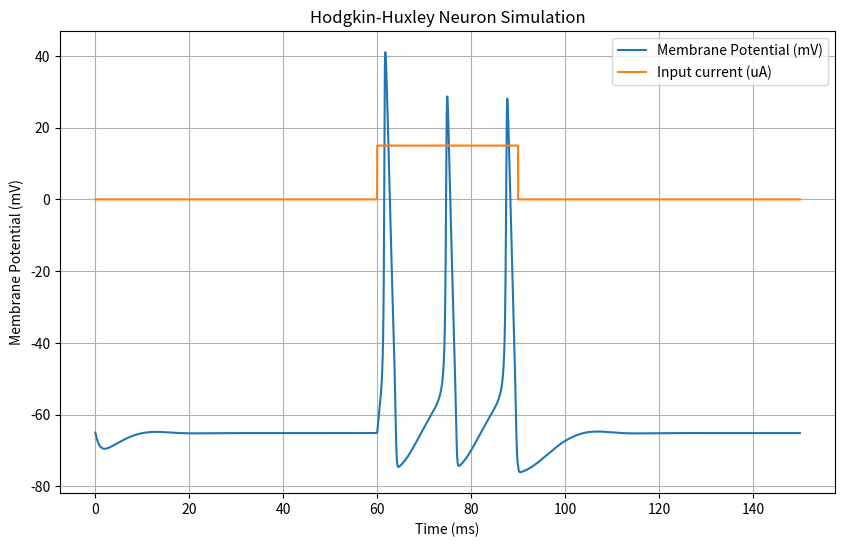
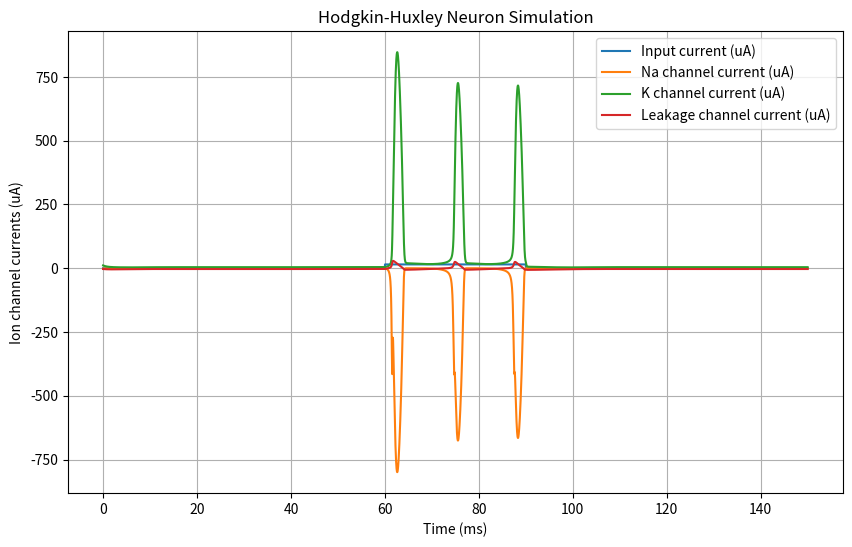
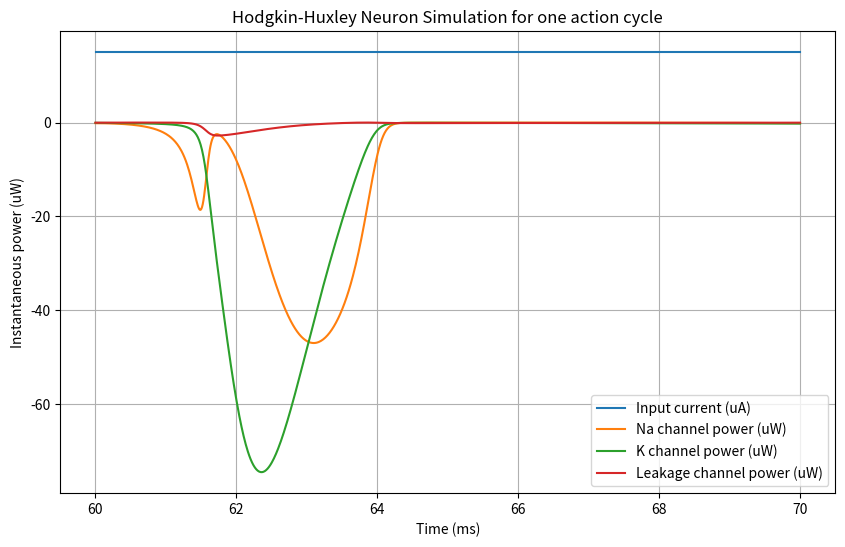
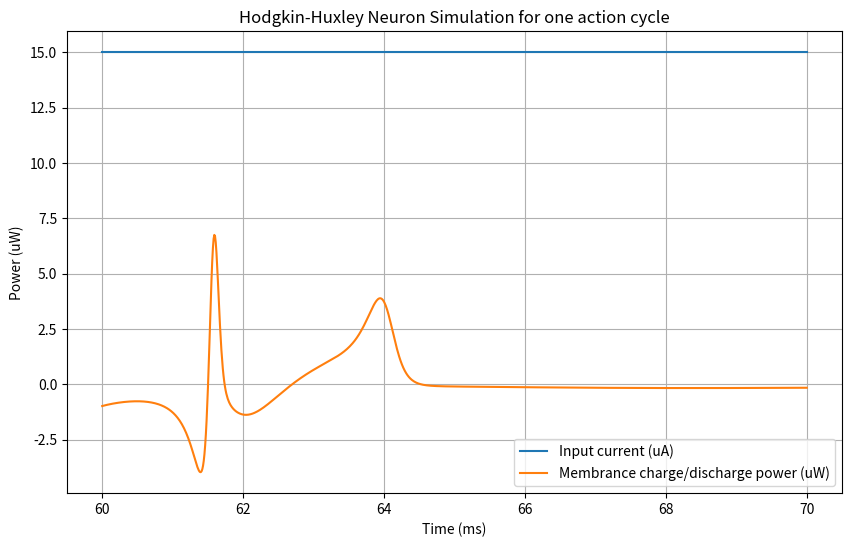

These charts were generated, in order, by the following Python code:
import numpy as np
import matplotlib.pyplot as plt

# Constants
C_m = 1.0  # (uF/cm^2)
g_Na = 120.0  # (mS/cm^2)
g_K = 36.0  # (mS/cm^2)
g_L = 0.3  # (mS/cm^2)
E_Na = 50.0  # (mV)
E_K = -77.0  # (mV)
E_L = -55.0  # (mV)

# Initial conditions
V0 = -65.0  # initial membrane potential (mV)
m0 = 0.07 # IDK these values were hit and trial 
h0 = 0.4  
n0 = 0.4  

initial_state = np.array([V0, m0, h0, n0])

# Time variables
T = 30 # (ms)
deltaT = 0.01 # (ms)
num = int(5*T/deltaT)
t_span = (0, 5*T)  # simulation time span (ms)
t_eval = np.linspace(*t_span, num=num)

# External current
def ext_current(t):
    return 15.0 if 2*T <= t < 3*T else 0.0

# Hodgkin-Huxley model equations
def hodgkin_huxley(t, y):
    V, m, h, n = y

    alpha_n = 0.01 * (V + 55) / (1 - np.exp(-0.1 * (V + 55)))
    beta_n = 0.125 * np.exp(-0.0125 * (V + 65))
    alpha_m = 0.1 * (V + 40) / (1 - np.exp(-0.1 * (V + 40)))
    beta_m = 4.0 * np.exp(-0.0556 * (V + 65))
    alpha_h = 0.07 * np.exp(-0.05 * (V + 65))
    beta_h = 1.0 / (1 + np.exp(-0.1 * (V + 35)))

    dVdt = (ext_current(t) - g_Na * m**3 * h * (V - E_Na) - g_K * n**4 * (V - E_K) - g_L * (V - E_L)) / C_m
    dmdt = alpha_m * (1 - m) - beta_m * m
    dhdt = alpha_h * (1 - h) - beta_h * h
    dndt = alpha_n * (1 - n) - beta_n * n

    return np.array([dVdt, dmdt, dhdt, dndt])

# Fourth-order Runge-Kutta method
def runge_kutta_4(func, y0, t_values):
    h = t_values[1] - t_values[0]
    y = y0
    y_values = [y]

    for t in t_values[:-1]:
        k1 = h * func(t, y)
        k2 = h * func(t + 0.5 * h, y + 0.5 * k1)
        k3 = h * func(t + 0.5 * h, y + 0.5 * k2)
        k4 = h * func(t + h, y + k3)
        y = y + (k1 + 2 * k2 + 2 * k3 + k4) / 6.0
        y_values.append(y)

    return np.array(y_values)

# Solve using Runge-Kutta method
sol_rk = runge_kutta_4(hodgkin_huxley, initial_state, t_eval)

# Extract state variables
V_values = sol_rk[:, 0]
m_values = sol_rk[:, 1]
h_values = sol_rk[:, 2]
n_values = sol_rk[:, 3]

# Extract currents
iNa = [g_Na * m**3 * h * (v - E_Na) for m,h,v in zip(m_values, h_values, V_values)]
iK = [g_K * n**4 * (v - E_K) for v,n in zip(V_values, n_values)]
iL = [g_L * (v - E_L) for v in V_values]

# Bunch everything together
channels = ["Na", "K", "Leakage"]
E = [E_Na, E_K, E_L]
i = [iNa, iK, iL]

# Plot the membrane potential
plt.figure(figsize=(10, 6))
plt.plot(t_eval, V_values, label='Membrane Potential (mV)')
plt.plot(t_eval, [ext_current(t) for t in t_eval], label="Input current (uA)")
plt.xlabel('Time (ms)')
plt.ylabel('Membrane Potential (mV)')
plt.title('Hodgkin-Huxley Neuron Simulation')
plt.legend()
plt.grid()
plt.show()

# Plot the currents
plt.figure(figsize=(10, 6))
plt.plot(t_eval, [ext_current(t) for t in t_eval], label="Input current (uA)")
for j in range(3):
    plt.plot(t_eval, i[j], label = f"{channels[j]} channel current (uA)")
plt.xlabel('Time (ms)')
plt.ylabel('Ion channel currents (uA)')
plt.title('Hodgkin-Huxley Neuron Simulation')
plt.legend()
plt.grid()
plt.show()

one_cycle = np.intersect1d(np.where(t_eval < 70), np.where(t_eval > 60)) # One action potential cycle
one_cycle = one_cycle.tolist()
t_one = t_eval[one_cycle]

power = []
for j in range(3):
    power.append([ix*(E[j] - v) for v,ix in zip(V_values[one_cycle[0]:one_cycle[-1] + 1], i[j][one_cycle[0]: one_cycle[-1] + 1])])


# Plot the instantaneous power
plt.figure(figsize=(10, 6))
plt.plot(t_one, [ext_current(t) for t in t_one], label="Input current (uA)")
for j in range(3):
    plt.plot(t_one, np.array(power[j])*1.0e-3, label = f"{channels[j]} channel power (uW)")
plt.xlabel('Time (ms)')
plt.ylabel('Instantaneous power (uW)')
plt.title('Hodgkin-Huxley Neuron Simulation for one action cycle')
plt.legend()
plt.grid()
plt.show()

I_ext = []
for t in t_one:
    I_ext.append(ext_current(t))

membrane_power = [v*(I - i_Na - i_K - i_L) for v,I,i_Na,i_K,i_L in zip(V_values[one_cycle[0]: one_cycle[-1] + 1], I_ext, iNa[one_cycle[0]: one_cycle[-1] + 1], iK[one_cycle[0]: one_cycle[-1] + 1], iL[one_cycle[0]: one_cycle[-1] + 1])]
power.append(membrane_power)

# Plot membrane charge/discharge power
plt.figure(figsize=(10, 6))
plt.plot(t_one, I_ext, label="Input current (uA)")
plt.plot(t_one, np.array(power[3])*1e-3, label = "Membrance charge/discharge power (uW)")
plt.xlabel('Time (ms)')
plt.ylabel('Power (uW)')
plt.title('Hodgkin-Huxley Neuron Simulation for one action cycle')
plt.legend()
plt.grid()
plt.show()

# Integrating the power
timestep = t_one[1] - t_one[0]
ener = [0,0,0,0] # Na, K, l, membrane
for t in range(len(t_one)):
    for i in range(4):
        ener[i] += power[i][t]*timestep

print(f"Na channel energy spent = {ener[0]} pJ")
print(f"K channel energy spent = {ener[1]} pJ")
print(f"Leakage channel energy spent = {ener[2]} pJ")
print(f"Membrane capacitance channel energy spent = {ener[3]} pJ")